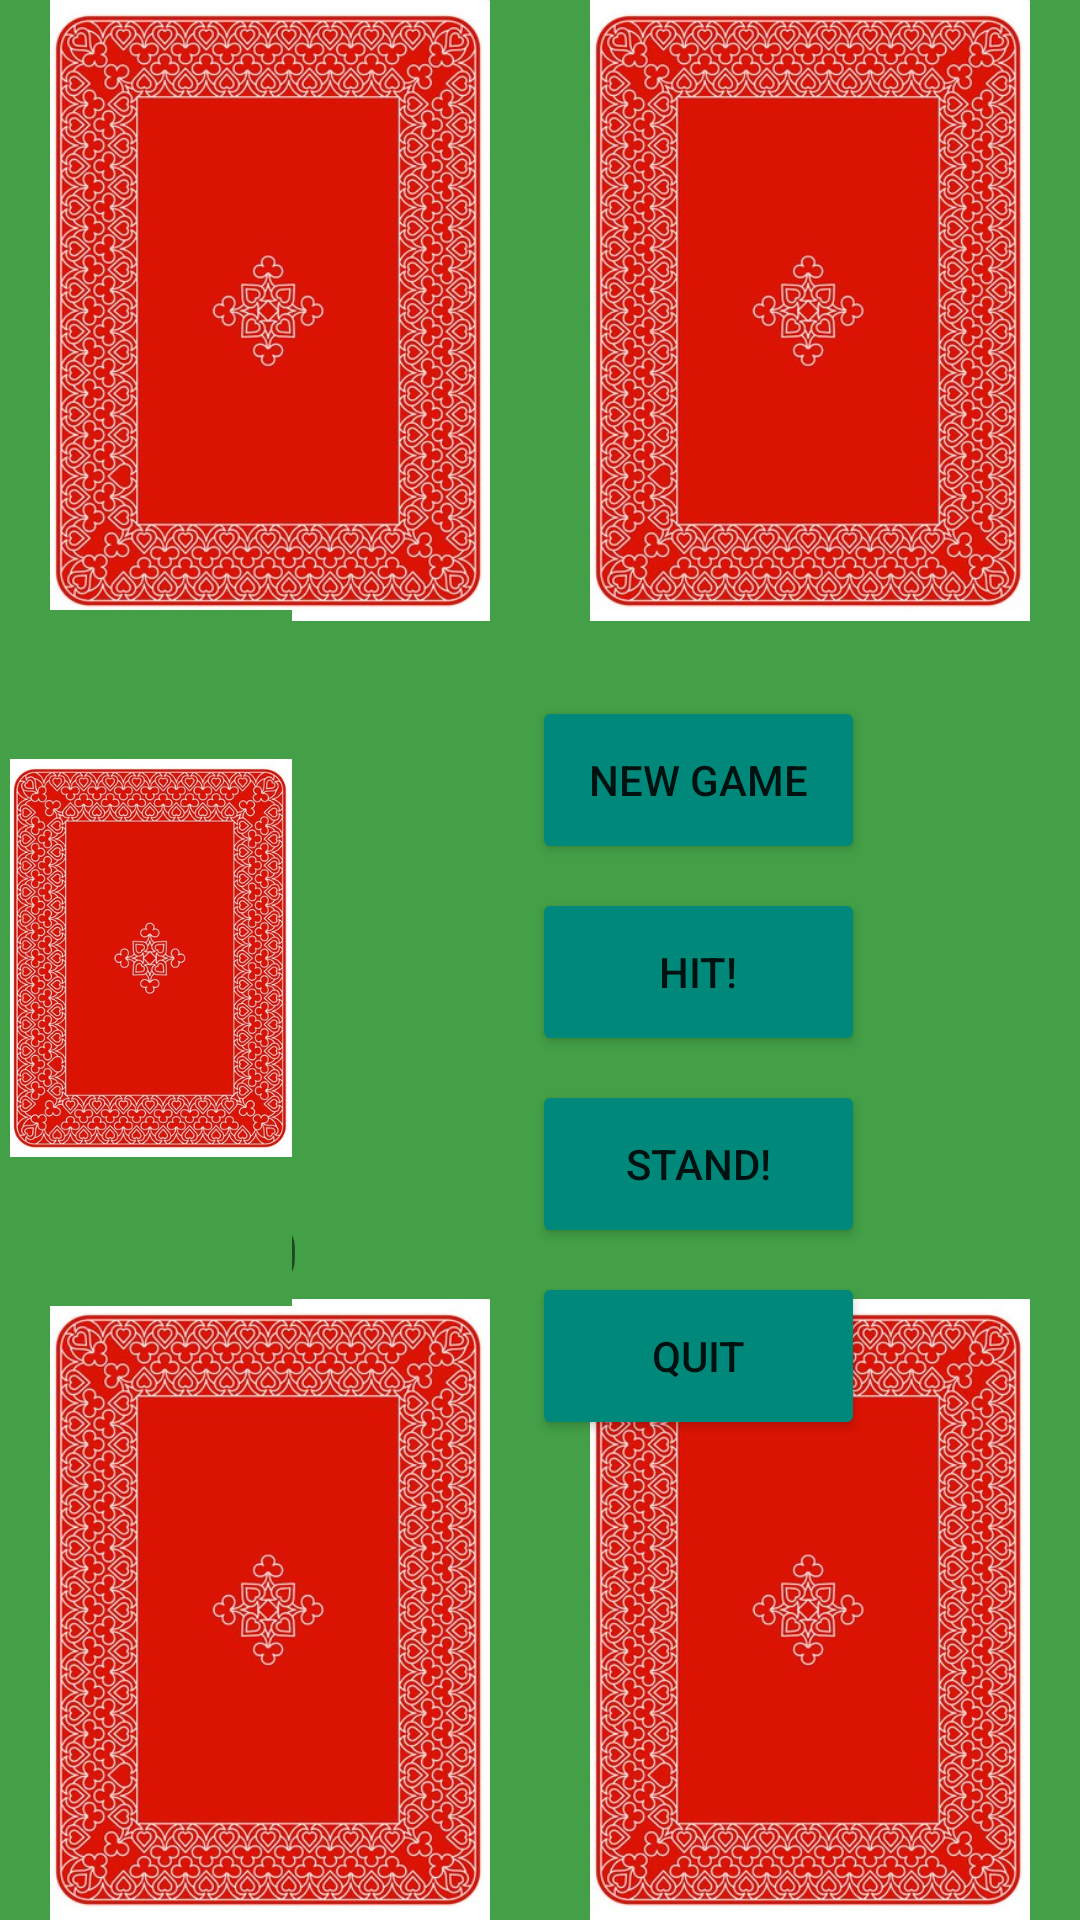

The Android layout XML behind this screen, and the referenced resources:
<!-- AndroidManifest.xml: application theme Theme.My_GAME -->
<!-- res/layout/activity_game.xml -->
<?xml version="1.0" encoding="utf-8"?>
<androidx.constraintlayout.widget.ConstraintLayout xmlns:android="http://schemas.android.com/apk/res/android"
    xmlns:app="http://schemas.android.com/apk/res-auto"
    xmlns:tools="http://schemas.android.com/tools"
    android:id="@+id/TableColor"
    android:layout_width="match_parent"
    android:layout_height="match_parent"
    tools:context=".GameActivity">

    <LinearLayout
        android:id="@+id/lay_cards"
        android:layout_width="match_parent"
        android:layout_height="wrap_content"
        android:layout_alignParentTop="true"
        android:orientation="horizontal"
        app:layout_constraintEnd_toEndOf="parent"
        app:layout_constraintStart_toStartOf="parent"
        app:layout_constraintTop_toTopOf="parent">

        <ImageView
            android:id="@+id/playerCard1"
            android:layout_width="wrap_content"
            android:layout_height="match_parent"
            android:layout_weight="2"
            android:contentDescription="@string/card"
            android:scaleType="centerInside"
            android:src="@drawable/back_of_card" />

        <ImageView
            android:id="@+id/playerCard2"
            android:layout_width="wrap_content"
            android:layout_height="207dp"
            android:layout_weight="2"
            android:contentDescription="@string/card"
            android:scaleType="centerInside"
            android:src="@drawable/back_of_card" />
    </LinearLayout>

    <TextView
        android:id="@+id/player_score"
        android:layout_width="wrap_content"
        android:layout_height="wrap_content"
        android:layout_marginStart="4dp"
        android:layout_marginTop="4dp"
        android:layout_marginEnd="311dp"
        android:text="@string/player_0"
        android:textSize="24sp"
        android:textStyle="bold"
        app:layout_constraintEnd_toEndOf="parent"
        app:layout_constraintHorizontal_bias="0.0"
        app:layout_constraintStart_toStartOf="parent"
        app:layout_constraintTop_toBottomOf="@+id/lay_cards" />

    <LinearLayout
        android:id="@+id/lay_dealer_cards"
        android:layout_width="match_parent"
        android:layout_height="wrap_content"
        android:layout_alignParentBottom="true"
        android:orientation="horizontal"
        app:layout_constraintBottom_toBottomOf="parent"
        app:layout_constraintEnd_toEndOf="parent"
        app:layout_constraintStart_toStartOf="parent">

        <ImageView
            android:id="@+id/dealerCard1"
            android:layout_width="wrap_content"
            android:layout_height="match_parent"
            android:layout_weight="1"
            android:contentDescription="@string/card"
            android:scaleType="centerInside"
            android:src="@drawable/back_of_card" />

        <ImageView
            android:id="@+id/dealerCard2"
            android:layout_width="wrap_content"
            android:layout_height="207dp"
            android:layout_weight="1"
            android:contentDescription="@string/card"
            android:scaleType="centerInside"
            android:src="@drawable/back_of_card" />
    </LinearLayout>

    <TextView
        android:id="@+id/dealer_score"
        android:layout_width="wrap_content"
        android:layout_height="wrap_content"
        android:layout_marginTop="220dp"
        android:text="@string/dealer_0"
        android:textSize="24sp"
        android:textStyle="bold"
        android:visibility="visible"
        app:layout_constraintBottom_toTopOf="@+id/lay_dealer_cards"
        app:layout_constraintEnd_toEndOf="parent"
        app:layout_constraintHorizontal_bias="0.012"
        app:layout_constraintStart_toStartOf="parent"
        app:layout_constraintTop_toBottomOf="@+id/lay_cards"
        app:layout_constraintVertical_bias="1.0" />

    <ImageView
        android:id="@+id/imageView"
        android:layout_width="94dp"
        android:layout_height="232dp"
        android:contentDescription="@string/cards"
        app:layout_constraintBottom_toBottomOf="parent"
        app:layout_constraintEnd_toEndOf="parent"
        app:layout_constraintHorizontal_bias="0.012"
        app:layout_constraintStart_toStartOf="parent"
        app:layout_constraintTop_toTopOf="parent"
        app:layout_constraintVertical_bias="0.498"
        app:srcCompat="@drawable/back_of_card" />

    <Button
        android:id="@+id/hitMeBtn"
        android:layout_width="111dp"
        android:layout_height="56dp"
        android:layout_marginStart="80dp"
        android:layout_marginTop="8dp"
        android:backgroundTint="#00897B"
        android:text="@string/hit"
        app:layout_constraintStart_toEndOf="@+id/imageView"
        app:layout_constraintTop_toBottomOf="@+id/newGameBtn"
        tools:ignore="TextContrastCheck" />

    <Button
        android:id="@+id/noDrawBtn"
        android:layout_width="111dp"
        android:layout_height="56dp"
        android:layout_marginStart="80dp"
        android:layout_marginTop="8dp"
        android:backgroundTint="#00897B"
        android:text="@string/stand"
        app:layout_constraintStart_toEndOf="@+id/imageView"
        app:layout_constraintTop_toBottomOf="@+id/hitMeBtn"
        tools:ignore="TextContrastCheck" />

    <Button
        android:id="@+id/quitGameBtn"
        android:layout_width="111dp"
        android:layout_height="56dp"
        android:layout_marginStart="80dp"
        android:layout_marginTop="8dp"
        android:backgroundTint="#00897B"
        android:text="@string/quit"
        app:layout_constraintStart_toEndOf="@+id/imageView"
        app:layout_constraintTop_toBottomOf="@+id/noDrawBtn"
        tools:ignore="TextContrastCheck" />

    <Button
        android:id="@+id/newGameBtn"
        android:layout_width="111dp"
        android:layout_height="56dp"
        android:layout_marginStart="80dp"
        android:layout_marginTop="232dp"
        android:backgroundTint="#00897B"
        android:text="@string/new_game"
        app:layout_constraintStart_toEndOf="@+id/imageView"
        app:layout_constraintTop_toTopOf="parent"
        tools:ignore="TextContrastCheck" />
</androidx.constraintlayout.widget.ConstraintLayout>
<!-- resources referenced by this layout -->
<resources>
  <!-- drawable back_of_card: jpeg bitmap (drawable, 275986 bytes) -->
  <string name="card">card</string>
  <string name="cards">cards</string>
  <string name="dealer_0">Dealer: 0</string>
  <string name="hit">HIT!</string>
  <string name="new_game">New Game</string>
  <string name="player_0">Player: 0</string>
  <string name="quit">QUIT</string>
  <string name="stand">STAND!</string>
  <style name="Theme.My_GAME" parent="Theme.MaterialComponents.DayNight.DarkActionBar">
          
          <item name="colorPrimary">@color/teal_700</item>
          <item name="colorPrimaryVariant">@color/teal_700</item>
          <item name="colorOnPrimary">@color/white</item>
          <item name="android:background">@color/mainBackground</item>
  
          
          <item name="colorSecondary">@color/teal_200</item>
          <item name="colorSecondaryVariant">@color/teal_700</item>
          <item name="colorOnSecondary">@color/black</item>
          
          <item name="android:statusBarColor" tools:targetApi="l">?attr/colorPrimaryVariant</item>
          
      </style>
  <color name="teal_700">#FF018786</color>
  <color name="white">#FFFFFFFF</color>
  <color name="mainBackground">#43A047</color>
  <color name="teal_200">#FF03DAC5</color>
  <color name="black">#FF000000</color>
</resources>
